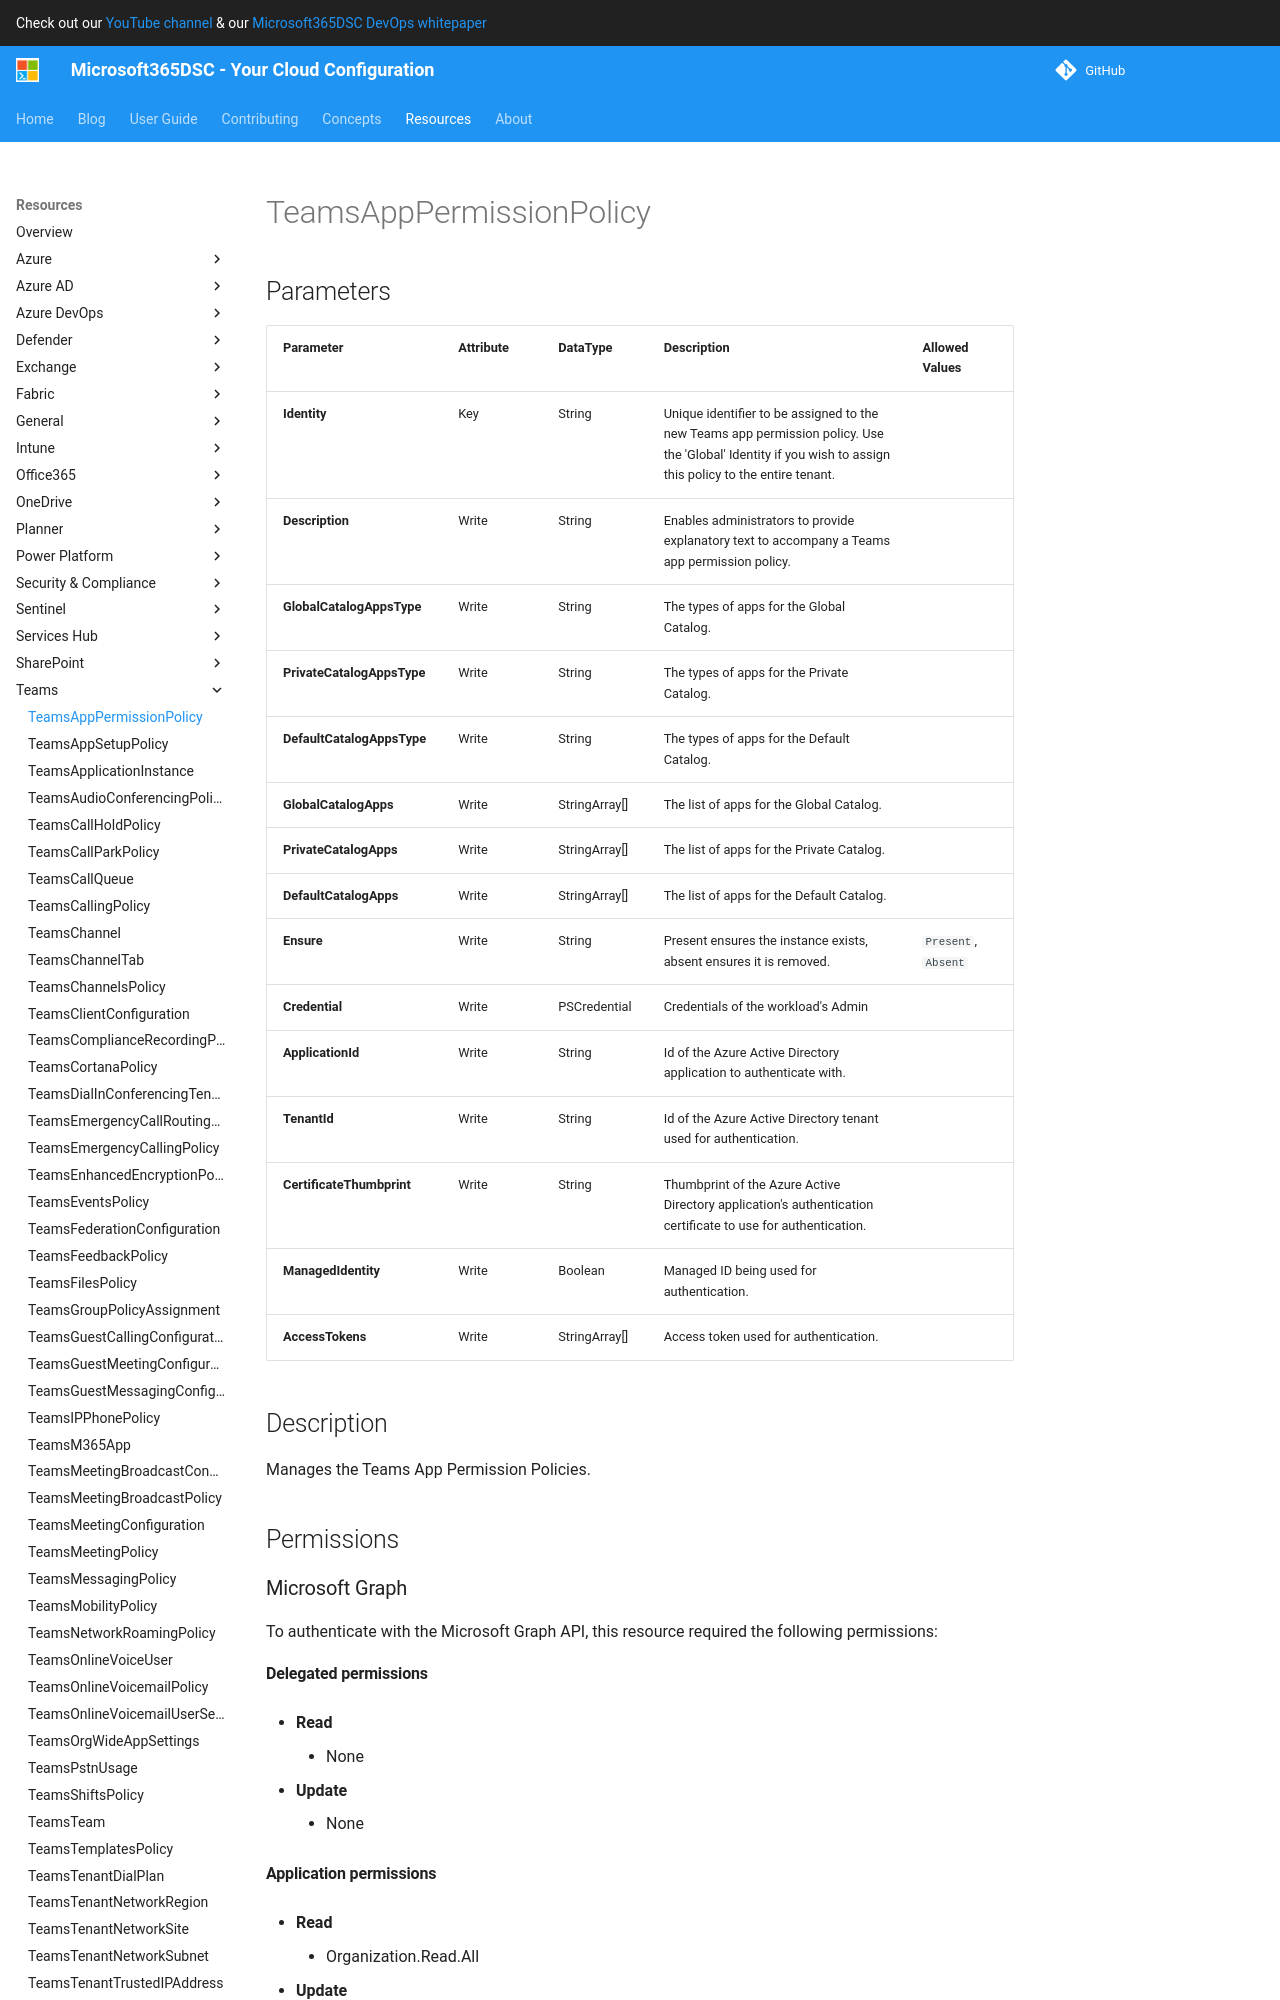

repository: microsoft/Microsoft365DSC · page: resources/teams/TeamsAppPermissionPolicy/index.html · generator: mkdocs

# TeamsAppPermissionPolicy

## Parameters

| Parameter | Attribute | DataType | Description | Allowed Values |
| --- | --- | --- | --- | --- |
| **Identity** | Key | String | Unique identifier to be assigned to the new Teams app permission policy. Use the 'Global' Identity if you wish to assign this policy to the entire tenant. | |
| **Description** | Write | String | Enables administrators to provide explanatory text to accompany a Teams app permission policy. | |
| **GlobalCatalogAppsType** | Write | String | The types of apps for the Global Catalog. | |
| **PrivateCatalogAppsType** | Write | String | The types of apps for the Private Catalog. | |
| **DefaultCatalogAppsType** | Write | String | The types of apps for the Default Catalog. | |
| **GlobalCatalogApps** | Write | StringArray[] | The list of apps for the Global Catalog. | |
| **PrivateCatalogApps** | Write | StringArray[] | The list of apps for the Private Catalog. | |
| **DefaultCatalogApps** | Write | StringArray[] | The list of apps for the Default Catalog. | |
| **Ensure** | Write | String | Present ensures the instance exists, absent ensures it is removed. | `Present`, `Absent` |
| **Credential** | Write | PSCredential | Credentials of the workload's Admin | |
| **ApplicationId** | Write | String | Id of the Azure Active Directory application to authenticate with. | |
| **TenantId** | Write | String | Id of the Azure Active Directory tenant used for authentication. | |
| **CertificateThumbprint** | Write | String | Thumbprint of the Azure Active Directory application's authentication certificate to use for authentication. | |
| **ManagedIdentity** | Write | Boolean | Managed ID being used for authentication. | |
| **AccessTokens** | Write | StringArray[] | Access token used for authentication. | |


## Description

Manages the Teams App Permission Policies.

## Permissions

### Microsoft Graph

To authenticate with the Microsoft Graph API, this resource required the following permissions:

#### Delegated permissions

- **Read**

    - None

- **Update**

    - None

#### Application permissions

- **Read**

    - Organization.Read.All

- **Update**

    - Organization.Read.All

## Examples
